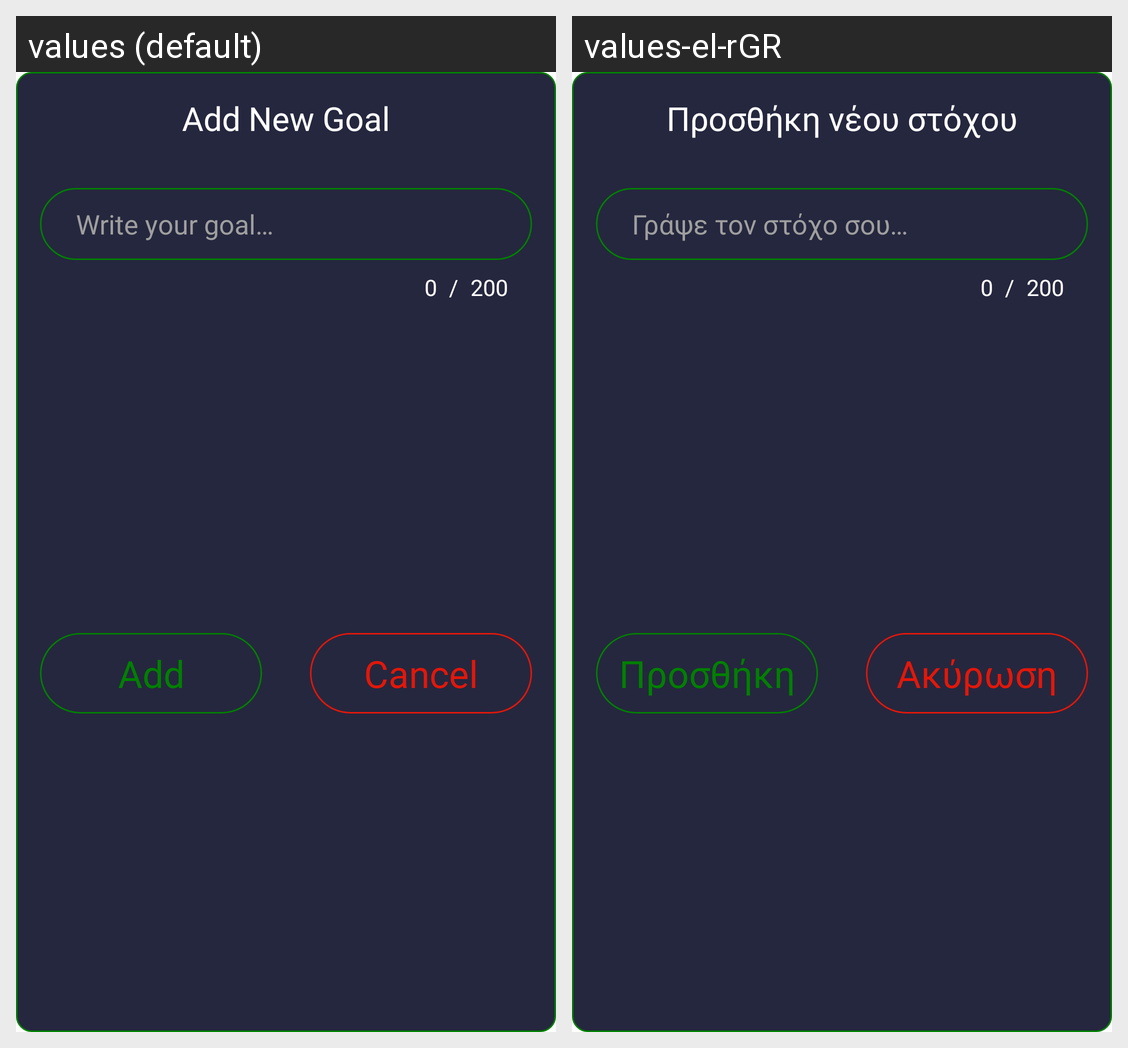

Translations of the strings shown on this Android screen, per locale in the grid:
Android screen res/layout/dialog_add_goal.xml rendered under 2 locales, left to right: values (default), values-el-rGR. Device: Nexus 5 (rendered at 1080×1920; each locale shown at half size, 540×960, under a caption strip naming it); theme Theme.MyMacros.
Strings drawn on this screen, with the default value and each locale's value (text and hints the layout hard-codes, and strings that could not be matched under every locale, appear in the picture but are not listed):

add_new_goal
  values: Add New Goal
  values-el-rGR: Προσθήκη νέου στόχου

write_your_goal
  values: Write your goal…
  values-el-rGR: Γράψε τον στόχο σου…

_0
  values: 0
  values-el-rGR: 0

_200
  values: 200
  values-el-rGR: 200

add
  values: Add
  values-el-rGR: Προσθήκη

cancel
  values: Cancel
  values-el-rGR: Ακύρωση
